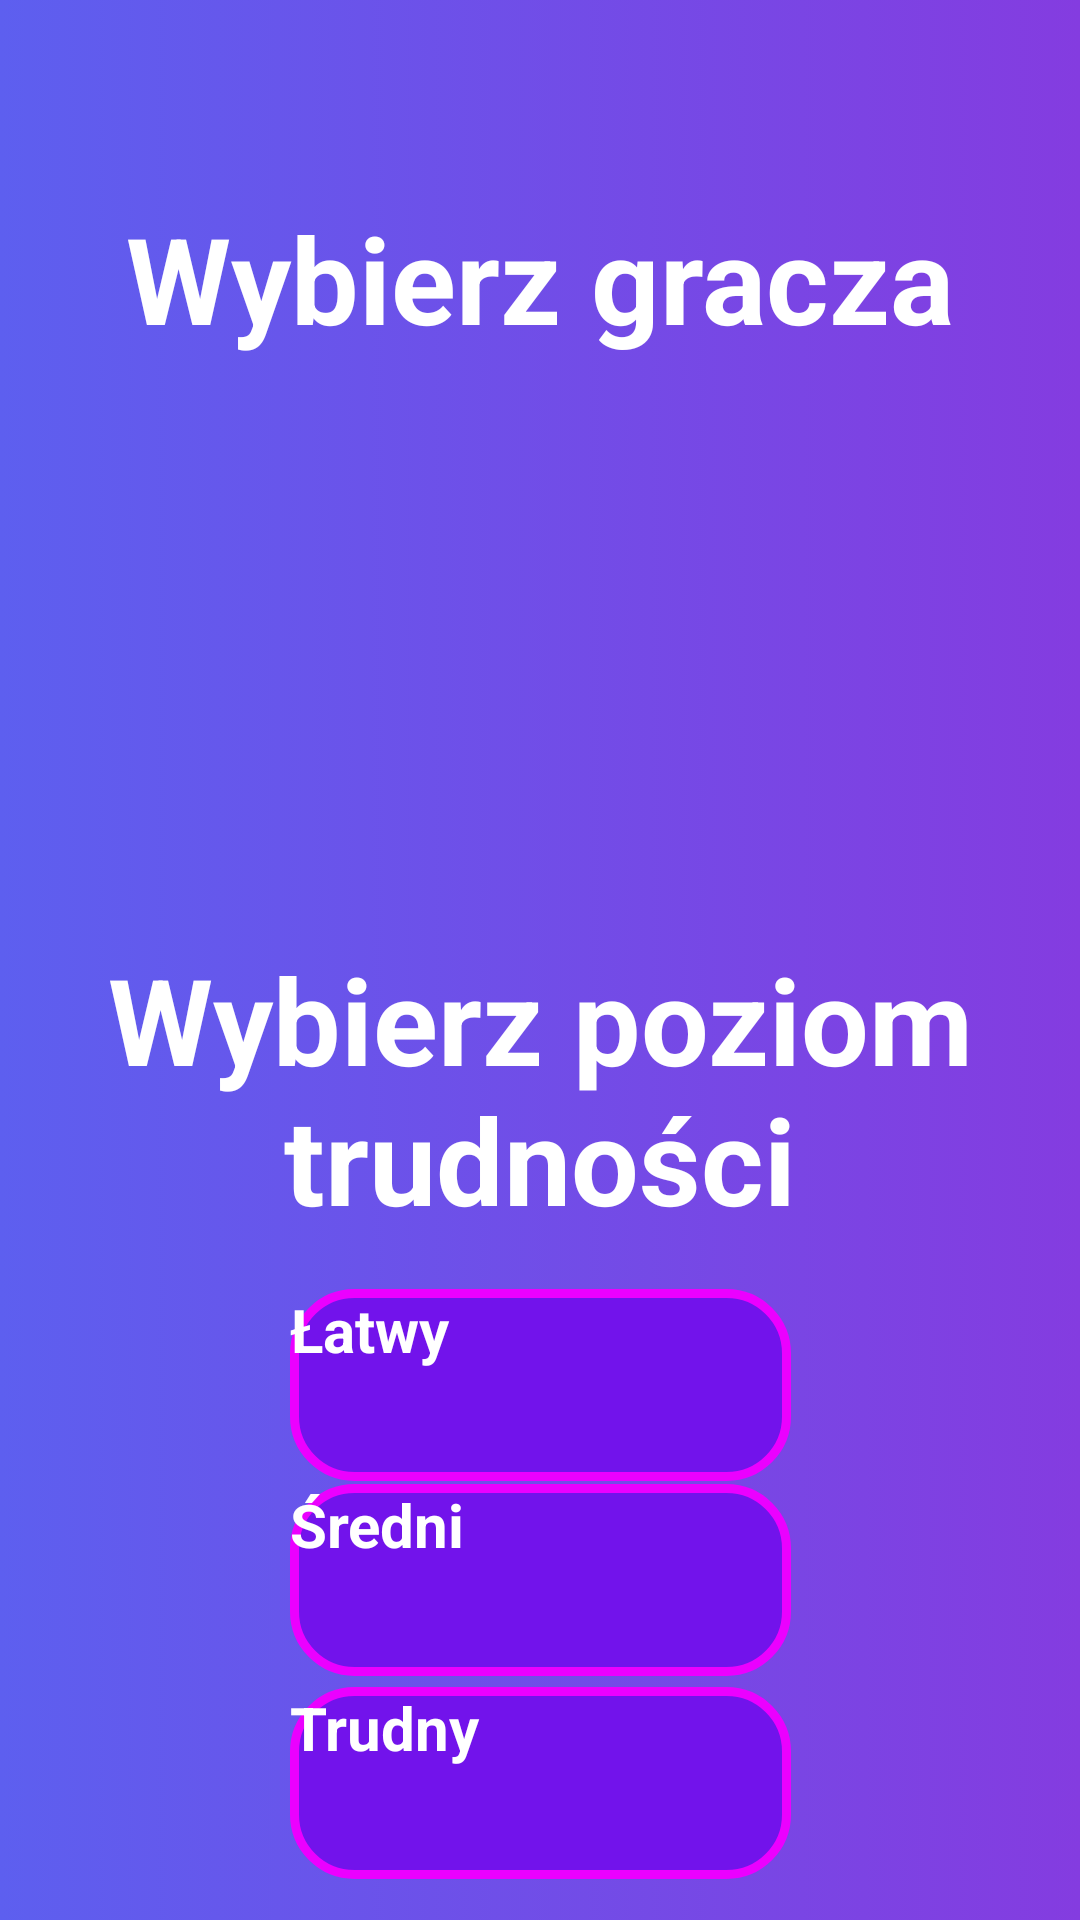

Write the Android layout XML for this screen, with the resource values it uses.
<!-- AndroidManifest.xml: application theme Theme.MaliGiganci -->
<!-- res/layout/activity_choose_player.xml -->
<?xml version="1.0" encoding="utf-8"?>
<androidx.constraintlayout.widget.ConstraintLayout xmlns:android="http://schemas.android.com/apk/res/android"
        xmlns:tools="http://schemas.android.com/tools"
        xmlns:app="http://schemas.android.com/apk/res-auto"
        android:layout_width="match_parent"
        android:layout_height="match_parent"
        tools:context=".ChoosePlayer"
        android:background="@drawable/gradient_background">>

    <TextView
            android:text="Wybierz gracza"
            android:layout_width="335dp"
            android:layout_height="113dp"
            android:id="@+id/ChoosePlayer"
            android:textColor="@color/white"
            android:textSize="40sp"
            android:textStyle="bold"
            android:gravity="center"
            app:layout_constraintTop_toTopOf="parent"
            app:layout_constraintBottom_toBottomOf="parent"
            app:layout_constraintEnd_toEndOf="parent"
            app:layout_constraintStart_toStartOf="parent"
            app:layout_constraintVertical_bias="0.069" />

    <ImageButton
            android:layout_width="120dp"
            android:layout_height="120dp"
            tools:srcCompat="@tools:sample/avatars"
            android:id="@+id/ButtonPlayer1"
            app:layout_constraintEnd_toEndOf="parent"
            app:layout_constraintStart_toStartOf="parent"
            app:layout_constraintTop_toTopOf="parent"
            app:layout_constraintBottom_toBottomOf="parent"
            app:layout_constraintHorizontal_bias="0.223"
            app:layout_constraintVertical_bias="0.299" />

    <ImageButton
            android:layout_width="120dp"
            android:layout_height="120dp"
            tools:srcCompat="@tools:sample/avatars"
            android:id="@+id/ButtonPlayer2"
            app:layout_constraintEnd_toEndOf="parent"
            app:layout_constraintStart_toStartOf="parent"
            app:layout_constraintTop_toTopOf="parent"
            app:layout_constraintBottom_toBottomOf="parent"
            app:layout_constraintHorizontal_bias="0.766"
            app:layout_constraintVertical_bias="0.299" />

    <TextView
            android:text="Wybierz poziom trudności"
            android:layout_width="335dp"
            android:layout_height="113dp"
            android:id="@+id/ChooseDifficultyLevel"
            android:textColor="@color/white"
            android:textSize="40sp"
            android:textStyle="bold"
            android:gravity="center"
            app:layout_constraintTop_toTopOf="parent"
            app:layout_constraintBottom_toBottomOf="parent"
            app:layout_constraintEnd_toEndOf="parent"
            app:layout_constraintStart_toStartOf="parent"
            app:layout_constraintVertical_bias="0.582" />

    <androidx.appcompat.widget.AppCompatButton
            android:text="Łatwy"
            android:layout_width="167dp"
            android:layout_height="64dp"
            android:id="@+id/button_easy_level"
            android:textStyle="bold"
            android:textColor="@color/white"
            android:textSize="20dp"
            android:background="@drawable/btn_purple_with_pink_corner"
            app:layout_constraintEnd_toEndOf="parent"
            app:layout_constraintStart_toStartOf="parent"
            app:layout_constraintBottom_toBottomOf="parent"
            app:layout_constraintTop_toTopOf="parent"
            app:layout_constraintVertical_bias="0.746" />

    <androidx.appcompat.widget.AppCompatButton
        android:id="@+id/button_medium_level"
        android:layout_width="167dp"
        android:layout_height="64dp"
        android:background="@drawable/btn_purple_with_pink_corner"
        android:text="Średni"
        android:textColor="@color/white"
        android:textSize="20dp"
        android:textStyle="bold"
        app:layout_constraintBottom_toBottomOf="parent"
        app:layout_constraintEnd_toEndOf="parent"
        app:layout_constraintStart_toStartOf="parent"
        app:layout_constraintTop_toTopOf="parent"
        app:layout_constraintVertical_bias="0.859" />

    <androidx.appcompat.widget.AppCompatButton
        android:id="@+id/button_hard_level"
        android:layout_width="167dp"
        android:layout_height="64dp"
        android:background="@drawable/btn_purple_with_pink_corner"
        android:text="Trudny"
        android:textColor="@color/white"
        android:textSize="20dp"
        android:textStyle="bold"
        app:layout_constraintBottom_toBottomOf="parent"
        app:layout_constraintEnd_toEndOf="parent"
        app:layout_constraintStart_toStartOf="parent"
        app:layout_constraintTop_toTopOf="parent"
        app:layout_constraintVertical_bias="0.976" />

</androidx.constraintlayout.widget.ConstraintLayout>
<!-- resources referenced by this layout -->
<resources>
  <color name="white">#FFFFFFFF</color>
  <!-- drawable btn_purple_with_pink_corner (drawable) -->
  <?xml version="1.0" encoding="utf-8"?>
  
  <shape xmlns:android="http://schemas.android.com/apk/res/android"
      android:shape = "rectangle">
      <solid android:color = "@color/btn_multi_mode_fill"></solid>
      <corners android:radius="20dp"></corners>
      <stroke android:color ="@color/btn_multi_mode_corner" android:width="3dp"></stroke>
  </shape>
  <!-- drawable gradient_background (drawable) -->
  <?xml version="1.0" encoding="utf-8"?>
  
  <selector xmlns:android="http://schemas.android.com/apk/res/android">
      <item>
          <shape>
              <gradient
                  android:startColor="#5D5FEF"
                  android:endColor="#843CE0"
                  android:type="linear" />
          </shape>
      </item>
  </selector>
  <color name="btn_multi_mode_fill">#7213EB</color>
  <color name="btn_multi_mode_corner">#EB00FF</color>
</resources>
